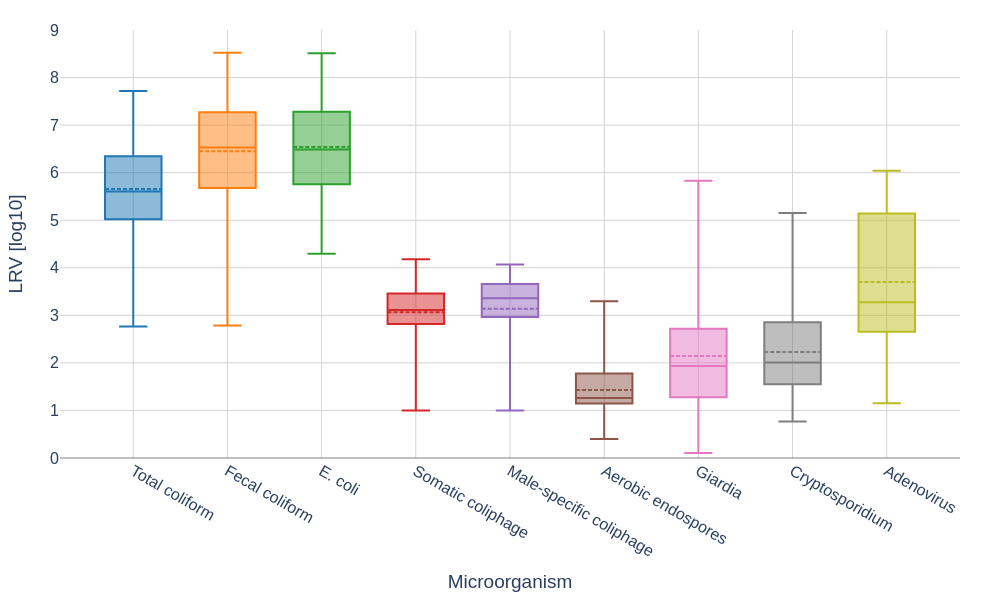

Values plotted in this chart, from the file beside it:
Event, Plant, Microorganism, Influent_raw, Effluent_raw, Influent_used, Effluent_used, LRV [log10]
Event 01, NoWe, Total coliform, 328200000, 1203, 328200000, 1203, 5.436
Event 02, BrWo, Total coliform, 29200000, 6.3, 29200000, 6.3, 6.666
Event 02, NoWe, Total coliform, 114500000, 1046, 114500000, 1046, 5.039
Event 02, BiSp, Total coliform, 145000000, 1553, 145000000, 1553, 4.97
Event 04, BrWo, Total coliform, 40400000, 18.3, 40400000, 18.3, 6.344
Event 04, NoWe, Total coliform, 1986300000, 2420, 1986300000, 2420, 5.914
Event 04, BiSp, Total coliform, 461100000, 2420, 461100000, 2420, 5.28
Event 05, BrWo, Total coliform, 11780000, 12.2, 11780000, 12.2, 5.985
Event 05, NoWe, Total coliform, 26130000, 727, 26130000, 727.0, 4.556
Event 05, BiSp, Total coliform, 52000000, BDL, 52000000, 1.0, 7.716
Event 06, BrWo, Total coliform, 35900000, 68.3, 35900000, 68.3, 5.721
Event 06, NoWe, Total coliform, 12100000, 816.4, 12100000, 816.4, 4.171
Event 07, BrWo, Total coliform, 25600000, 12.1, 25600000, 12.1, 6.325
Event 07, NoWe, Total coliform, 8400000, 613.1, 8400000, 613.1, 4.137
Event 08, BrWo, Total coliform, 26130000, BDL, 26130000, 1.0, 7.417
Event 08, NoWe, Total coliform, 16070000, 2419, 16070000, 2419, 3.822
Event 08, BiSp, Total coliform, 47100000, 574.8, 47100000, 574.8, 4.914
Event 09, BrWo, Total coliform, 98700000, 1553, 98700000, 1553, 4.803
Event 09, NoWe, Total coliform, 15800000, 980.4, 15800000, 980.4, 4.207
Event 09, BiSp, Total coliform, 114500000, 238.2, 114500000, 238.2, 5.682
Event 10, BrWo, Total coliform, 17250000, 54.6, 17250000, 54.6, 5.5
Event 10, NoWe, Total coliform, 101700000, 770.1, 101700000, 770.1, 5.121
Event 10, BiSp, Total coliform, 9700000, 3.1, 9700000, 3.1, 6.495
Event 11, BrWo, Total coliform, 290900000, 574.8, 290900000, 574.8, 5.704
Event 11, NoWe, Total coliform, 155310000, 387.3, 155310000, 387.3, 5.603
Event 11, BiSp, Total coliform, 18700000, 96, 18700000, 96.0, 5.29
Event 12, BrWo, Total coliform, 16100000, 67.6, 16100000, 67.6, 5.377
Event 12, NoWe, Total coliform, 59400000, 206, 59400000, 206.0, 5.46
Event 12, BiSp, Total coliform, 437000000, 1410, 437000000, 1410, 5.491
Event 13, BrWo, Total coliform, 437000000, 24.6, 437000000, 24.6, 7.25
Event 13, NoWe, Total coliform, 69100000, 1120, 69100000, 1120, 4.79
Event 13, BiSp, Total coliform, 1730000000, 172, 1730000000, 172.0, 7.003
Event 14, BrWo, Total coliform, 2420000000, 95.9, 2420000000, 95.9, 7.402
Event 14, NoWe, Total coliform, 2420000000, 270, 2420000000, 270.0, 6.952
Event 14, BiSp, Total coliform, 2420000000, 1200, 2420000000, 1200, 6.305
Event 15, BrWo, Total coliform, 200000, 345, 200000, 345.0, 2.763
Event 15, NoWe, Total coliform, 437000000, 1120, 437000000, 1120, 5.591
Event 15, BiSp, Total coliform, 326000000, 144, 326000000, 144.0, 6.355
Event 16, BrWo, Total coliform, 208000000, 80.5, 208000000, 80.5, 6.412
Event 16, NoWe, Total coliform, 309000000, 345, 309000000, 345.0, 5.952
Event 16, BiSp, Total coliform, 2420000000, 2420, 2420000000, 2420, 6.0
Event 01, NoWe, Fecal coliform, 18600000, 52.9, 18600000, 52.9, 5.546
Event 02, BrWo, Fecal coliform, 6270000, BDL, 6270000, 1.0, 6.797
Event 02, NoWe, Fecal coliform, 64400000, 74.3, 64400000, 74.3, 5.938
Event 02, BiSp, Fecal coliform, 14800000, 14.8, 14800000, 14.8, 6.0
Event 03, BrWo, Fecal coliform, 6310000, BDL, 6310000, 1.0, 6.8
Event 03, NoWe, Fecal coliform, 23300000, 648.8, 23300000, 648.8, 4.555
Event 03, BiSp, Fecal coliform, 6200000, 2, 6200000, 2.0, 6.491
Event 04, BrWo, Fecal coliform, 39680000, BDL, 39680000, 1.0, 7.599
Event 04, NoWe, Fecal coliform, 119900000, 36.9, 119900000, 36.9, 6.512
Event 04, BiSp, Fecal coliform, 57600000, 110.6, 57600000, 110.6, 5.717
Event 05, BrWo, Fecal coliform, 2460000, BDL, 2460000, 1.0, 6.391
Event 05, NoWe, Fecal coliform, 5540000, 64.5, 5540000, 64.5, 4.934
Event 05, BiSp, Fecal coliform, 21600000, BDL, 21600000, 1.0, 7.334
Event 06, BrWo, Fecal coliform, 6910000, 1, 6910000, 1.0, 6.839
Event 06, NoWe, Fecal coliform, 4650000, 36.4, 4650000, 36.4, 5.106
Event 07, BrWo, Fecal coliform, 8500000, 2, 8500000, 2.0, 6.628
Event 07, NoWe, Fecal coliform, 6200000, 27.5, 6200000, 27.5, 5.353
Event 08, BrWo, Fecal coliform, 3990000, BDL, 3990000, 1.0, 6.601
Event 08, NoWe, Fecal coliform, 200000, 325.5, 200000, 325.5, 2.788
... 326 more rows
